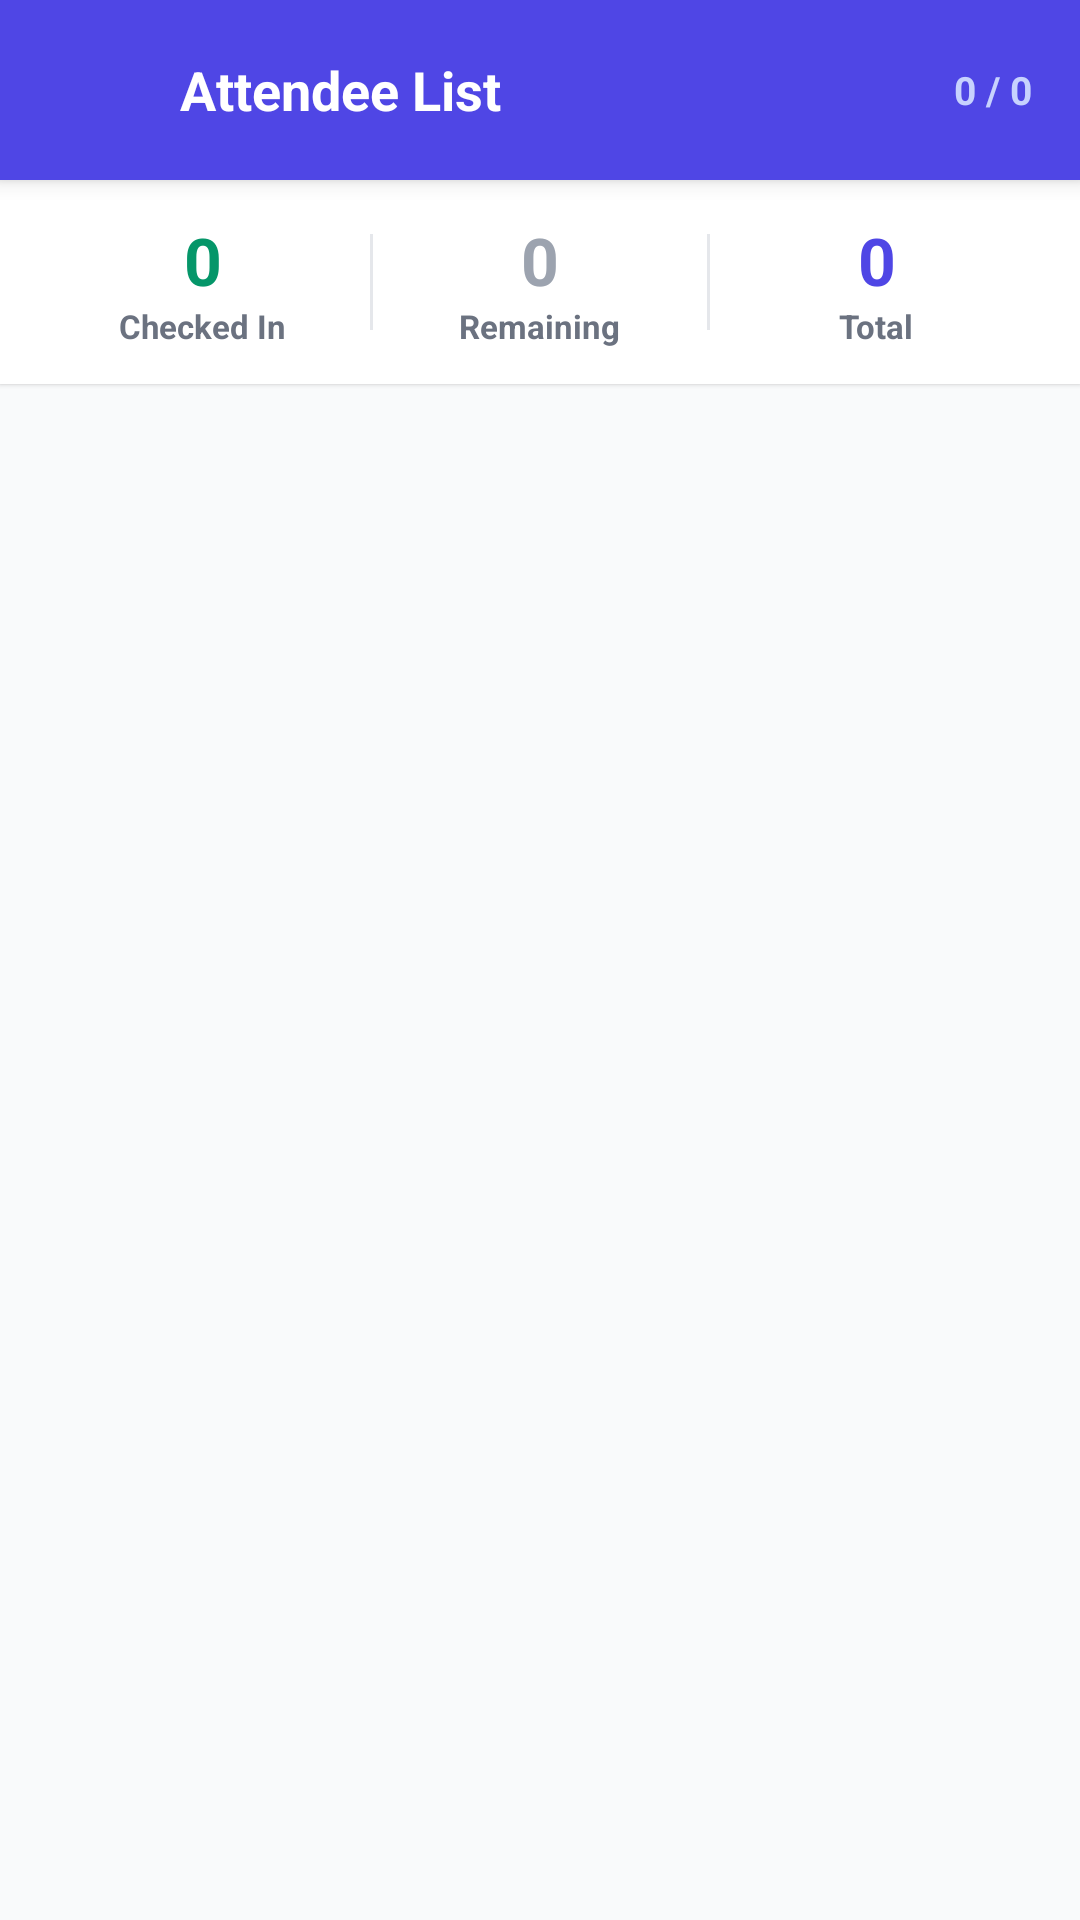

Android layout source for this screen:
<!-- AndroidManifest.xml: application theme Theme.Mobile -->
<!-- res/layout/activity_attendee_list.xml -->
<?xml version="1.0" encoding="utf-8"?>
<LinearLayout xmlns:android="http://schemas.android.com/apk/res/android"
    android:layout_width="match_parent"
    android:layout_height="match_parent"
    android:orientation="vertical"
    android:background="@color/gray_50">

    
    <LinearLayout
        android:layout_width="match_parent"
        android:layout_height="60dp"
        android:orientation="horizontal"
        android:paddingHorizontal="16dp"
        android:background="@color/indigo_600"
        android:elevation="4dp"
        android:gravity="center_vertical">

        
        <ImageView
            android:id="@+id/btnBack"
            android:layout_width="40dp"
            android:layout_height="40dp"
            android:padding="8dp"
            android:src="@drawable/ic_back"
            android:background="?attr/selectableItemBackgroundBorderless"
            android:layout_marginEnd="4dp"
            android:clickable="true"
            android:focusable="true" />

        
        <TextView
            android:id="@+id/tvToolbarTitle"
            android:layout_width="0dp"
            android:layout_height="wrap_content"
            android:layout_weight="1"
            android:text="Attendee List"
            android:textColor="@color/white"
            android:textSize="18sp"
            android:textStyle="bold"
            android:singleLine="true"
            android:ellipsize="end" />

        
        <TextView
            android:id="@+id/tvCount"
            android:layout_width="wrap_content"
            android:layout_height="wrap_content"
            android:text="0 / 0"
            android:textSize="13sp"
            android:textColor="#C7D2FE"
            android:textStyle="bold" />
    </LinearLayout>

    
    <LinearLayout
        android:layout_width="match_parent"
        android:layout_height="wrap_content"
        android:orientation="horizontal"
        android:padding="12dp"
        android:background="@color/white"
        android:elevation="1dp"
        android:gravity="center_vertical">

        
        <LinearLayout
            android:layout_width="0dp"
            android:layout_height="wrap_content"
            android:layout_weight="1"
            android:orientation="vertical"
            android:gravity="center">

            <TextView
                android:id="@+id/tvCheckedInCount"
                android:layout_width="wrap_content"
                android:layout_height="wrap_content"
                android:text="0"
                android:textSize="22sp"
                android:textStyle="bold"
                android:textColor="@color/emerald_600" />

            <TextView
                android:layout_width="wrap_content"
                android:layout_height="wrap_content"
                android:text="Checked In"
                android:textSize="11sp"
                android:textColor="@color/gray_500"
                android:textStyle="bold" />
        </LinearLayout>

        
        <View
            android:layout_width="1dp"
            android:layout_height="32dp"
            android:background="@color/gray_200" />

        
        <LinearLayout
            android:layout_width="0dp"
            android:layout_height="wrap_content"
            android:layout_weight="1"
            android:orientation="vertical"
            android:gravity="center">

            <TextView
                android:id="@+id/tvNotCheckedInCount"
                android:layout_width="wrap_content"
                android:layout_height="wrap_content"
                android:text="0"
                android:textSize="22sp"
                android:textStyle="bold"
                android:textColor="@color/gray_400" />

            <TextView
                android:layout_width="wrap_content"
                android:layout_height="wrap_content"
                android:text="Remaining"
                android:textSize="11sp"
                android:textColor="@color/gray_500"
                android:textStyle="bold" />
        </LinearLayout>

        
        <View
            android:layout_width="1dp"
            android:layout_height="32dp"
            android:background="@color/gray_200" />

        
        <LinearLayout
            android:layout_width="0dp"
            android:layout_height="wrap_content"
            android:layout_weight="1"
            android:orientation="vertical"
            android:gravity="center">

            <TextView
                android:id="@+id/tvTotalCount"
                android:layout_width="wrap_content"
                android:layout_height="wrap_content"
                android:text="0"
                android:textSize="22sp"
                android:textStyle="bold"
                android:textColor="@color/indigo_600" />

            <TextView
                android:layout_width="wrap_content"
                android:layout_height="wrap_content"
                android:text="Total"
                android:textSize="11sp"
                android:textColor="@color/gray_500"
                android:textStyle="bold" />
        </LinearLayout>
    </LinearLayout>

    
    <LinearLayout
        android:id="@+id/emptyState"
        android:layout_width="match_parent"
        android:layout_height="match_parent"
        android:orientation="vertical"
        android:gravity="center"
        android:visibility="gone"
        android:padding="32dp">

        <TextView
            android:layout_width="wrap_content"
            android:layout_height="wrap_content"
            android:text="No attendees downloaded yet"
            android:textSize="16sp"
            android:textColor="@color/gray_400" />
    </LinearLayout>

    
    <androidx.recyclerview.widget.RecyclerView
        android:id="@+id/recyclerView"
        android:layout_width="match_parent"
        android:layout_height="match_parent"
        android:clipToPadding="false"
        android:padding="12dp" />

</LinearLayout>
<!-- resources referenced by this layout -->
<resources>
  <color name="emerald_600">#059669</color>
  <color name="gray_200">#E5E7EB</color>
  <color name="gray_400">#9CA3AF</color>
  <color name="gray_50">#F9FAFB</color>
  <color name="gray_500">#6B7280</color>
  <color name="indigo_600">#4F46E5</color>
  <color name="white">#FFFFFFFF</color>
  <style name="Theme.Mobile" parent="Base.Theme.Mobile" />
  <style name="Base.Theme.Mobile" parent="Theme.Material3.DayNight.NoActionBar">
          <item name="colorPrimary">@color/indigo_600</item>
          <item name="colorPrimaryContainer">@color/indigo_100</item>
          <item name="colorOnPrimary">@color/white</item>
          <item name="colorOnPrimaryContainer">@color/indigo_900</item>
          <item name="colorSecondary">@color/emerald_500</item>
          <item name="colorSecondaryContainer">@color/emerald_100</item>
          <item name="colorOnSecondary">@color/white</item>
          <item name="colorOnSecondaryContainer">@color/emerald_700</item>
          <item name="colorError">@color/red_600</item>
          <item name="colorOnError">@color/white</item>
          <item name="colorSurface">@color/white</item>
          <item name="colorOnSurface">@color/gray_900</item>
          <item name="colorOnSurfaceVariant">@color/gray_600</item>
          <item name="colorOutline">@color/gray_300</item>
          <item name="android:colorBackground">@color/gray_50</item>
          <item name="android:statusBarColor">@color/indigo_800</item>
          <item name="android:navigationBarColor">@color/white</item>
      </style>
  <color name="indigo_100">#E0E7FF</color>
  <color name="indigo_900">#312E81</color>
  <color name="emerald_500">#10B981</color>
  <color name="emerald_100">#D1FAE5</color>
  <color name="emerald_700">#047857</color>
  <color name="red_600">#DC2626</color>
  <color name="gray_900">#111827</color>
  <color name="gray_600">#4B5563</color>
  <color name="gray_300">#D1D5DB</color>
  <color name="indigo_800">#3730A3</color>
</resources>
